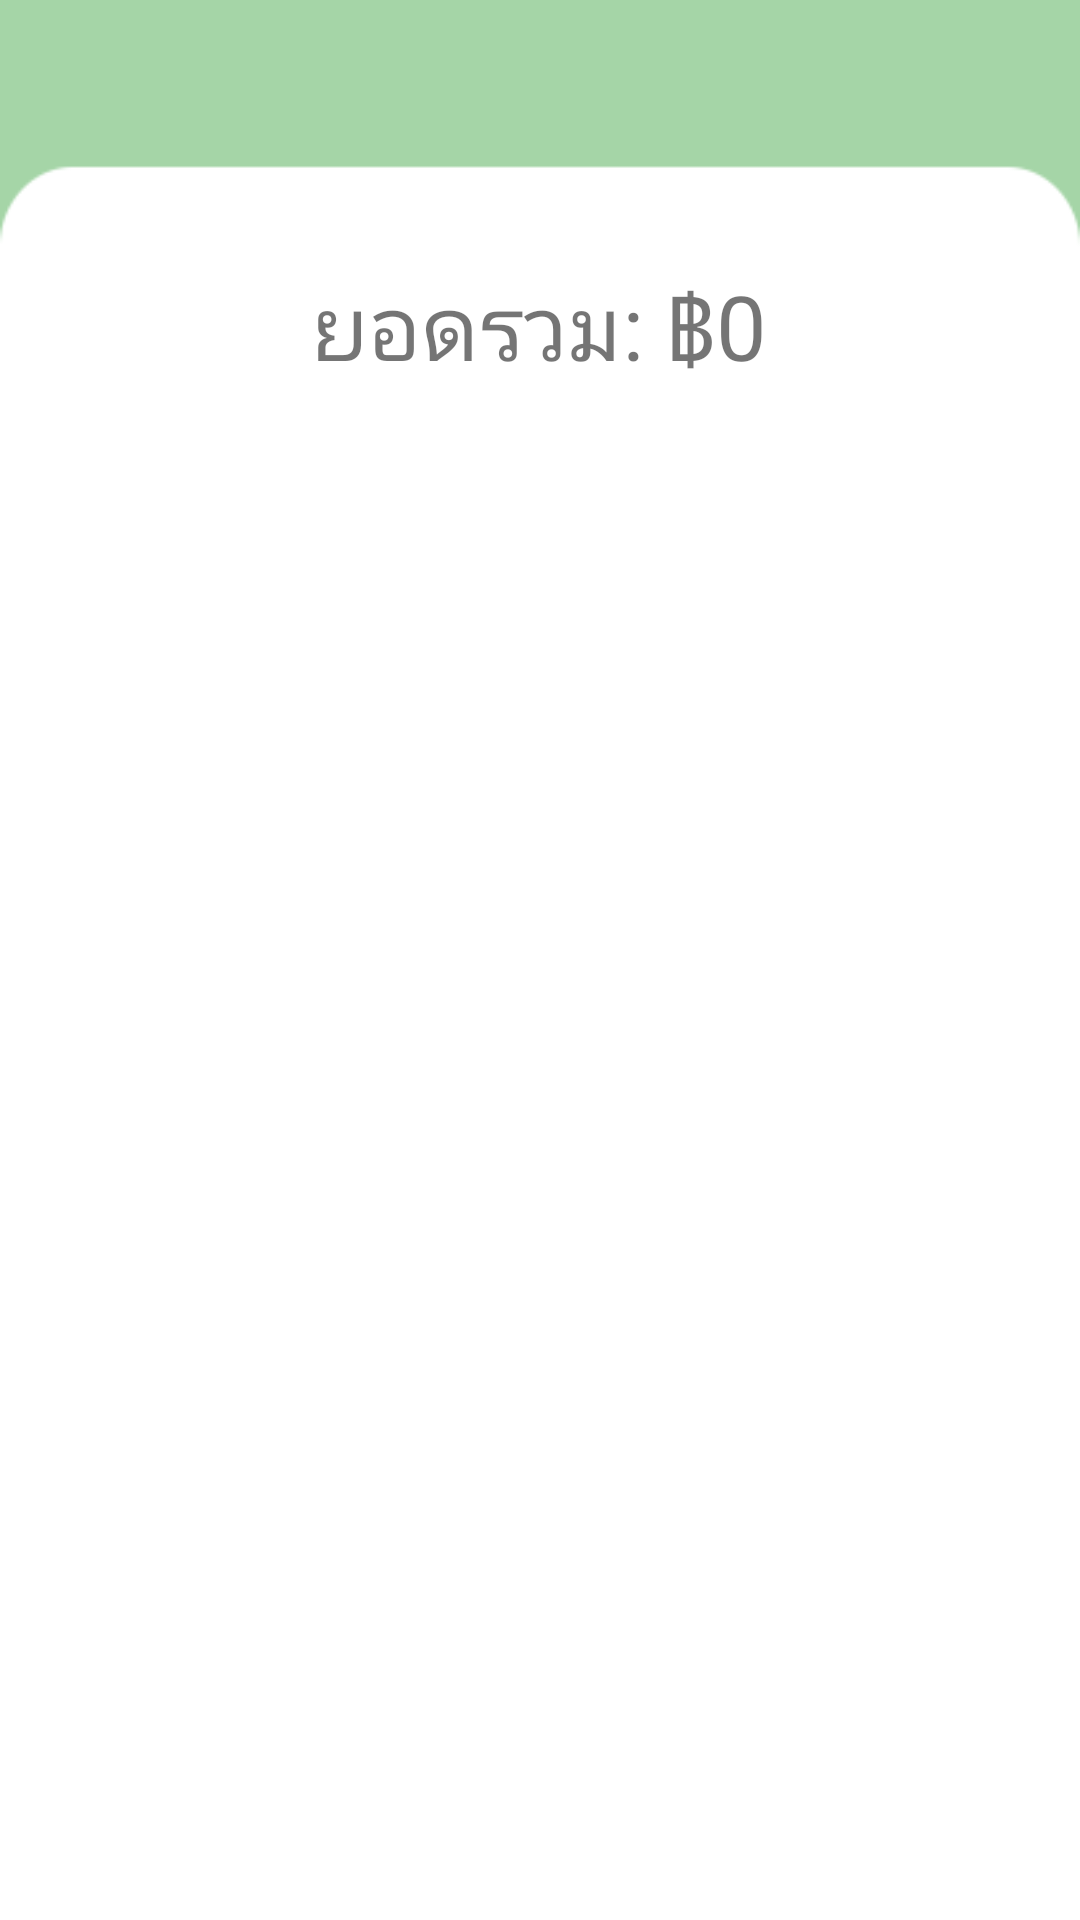

The Android layout XML behind this screen, and the referenced resources:
<!-- AndroidManifest.xml: application theme Theme.Foodpetshop -->
<!-- res/layout/fragment_user_cart.xml -->
<?xml version="1.0" encoding="utf-8"?>
<FrameLayout xmlns:android="http://schemas.android.com/apk/res/android"
    xmlns:app="http://schemas.android.com/apk/res-auto"
    xmlns:tools="http://schemas.android.com/tools"
    android:layout_width="match_parent"
    android:layout_height="match_parent"
    tools:context=".UserCartFragment">

    <ImageView
        android:id="@+id/imageView"
        android:layout_width="wrap_content"
        android:layout_height="wrap_content"
        android:scaleType="centerCrop"
        android:src="@drawable/back_2" />

    <androidx.constraintlayout.widget.ConstraintLayout
        android:layout_width="match_parent"
        android:layout_height="match_parent">

        <ImageButton
            android:id="@+id/imagebuttonbackcart"
            android:layout_width="48dp"
            android:layout_height="48dp"
            android:background="?attr/selectableItemBackgroundBorderless"
            android:clickable="true"
            android:contentDescription="@string/app_name"
            android:src="@drawable/backbutton"
            app:layout_constraintBottom_toBottomOf="parent"
            app:layout_constraintEnd_toEndOf="parent"
            app:layout_constraintHorizontal_bias="0.044"
            app:layout_constraintStart_toStartOf="parent"
            app:layout_constraintTop_toTopOf="parent"
            app:layout_constraintVertical_bias="0.023"></ImageButton>

        <TextView
            android:id="@+id/totalPrice"
            android:layout_width="wrap_content"
            android:layout_height="wrap_content"
            android:text="ยอดรวม: ฿0"
            android:textAlignment="center"
            android:textSize="30dp"
            app:layout_constraintBottom_toBottomOf="parent"
            app:layout_constraintEnd_toEndOf="parent"
            app:layout_constraintHorizontal_bias="0.498"
            app:layout_constraintStart_toStartOf="parent"
            app:layout_constraintTop_toTopOf="parent"
            app:layout_constraintVertical_bias="0.147" />

        <androidx.recyclerview.widget.RecyclerView
            android:id="@+id/rv_cartlistitem"
            android:layout_width="match_parent"
            android:layout_height="match_parent"
            android:layout_marginTop="170dp"
            app:layout_constraintBottom_toBottomOf="parent"
            app:layout_constraintEnd_toEndOf="parent"
            app:layout_constraintHorizontal_bias="1.0"
            app:layout_constraintStart_toStartOf="parent"
            app:layout_constraintTop_toBottomOf="@+id/totalPrice"
            app:layout_constraintVertical_bias="0.133" />

    </androidx.constraintlayout.widget.ConstraintLayout>

</FrameLayout>
<!-- resources referenced by this layout -->
<resources>
  <!-- drawable back_2: png bitmap (drawable-v24, 3244 bytes) -->
  <string name="app_name">Foodpetshop</string>
  <style name="Theme.Foodpetshop" parent="Theme.MaterialComponents.DayNight.NoActionBar">
          
          <item name="colorPrimary">@color/purple_500</item>
          <item name="colorPrimaryVariant">@color/purple_700</item>
          <item name="colorOnPrimary">@color/white</item>
          
          <item name="colorSecondary">@color/teal_200</item>
          <item name="colorSecondaryVariant">@color/teal_700</item>
          <item name="colorOnSecondary">@color/black</item>
          
          <item name="android:statusBarColor" tools:targetApi="l">?attr/colorPrimaryVariant</item>
          
      </style>
  <color name="purple_500">#FF6200EE</color>
  <color name="purple_700">#FF3700B3</color>
  <color name="white">#FFFFFFFF</color>
  <color name="teal_200">#FF03DAC5</color>
  <color name="teal_700">#FF018786</color>
  <color name="black">#FF000000</color>
</resources>
